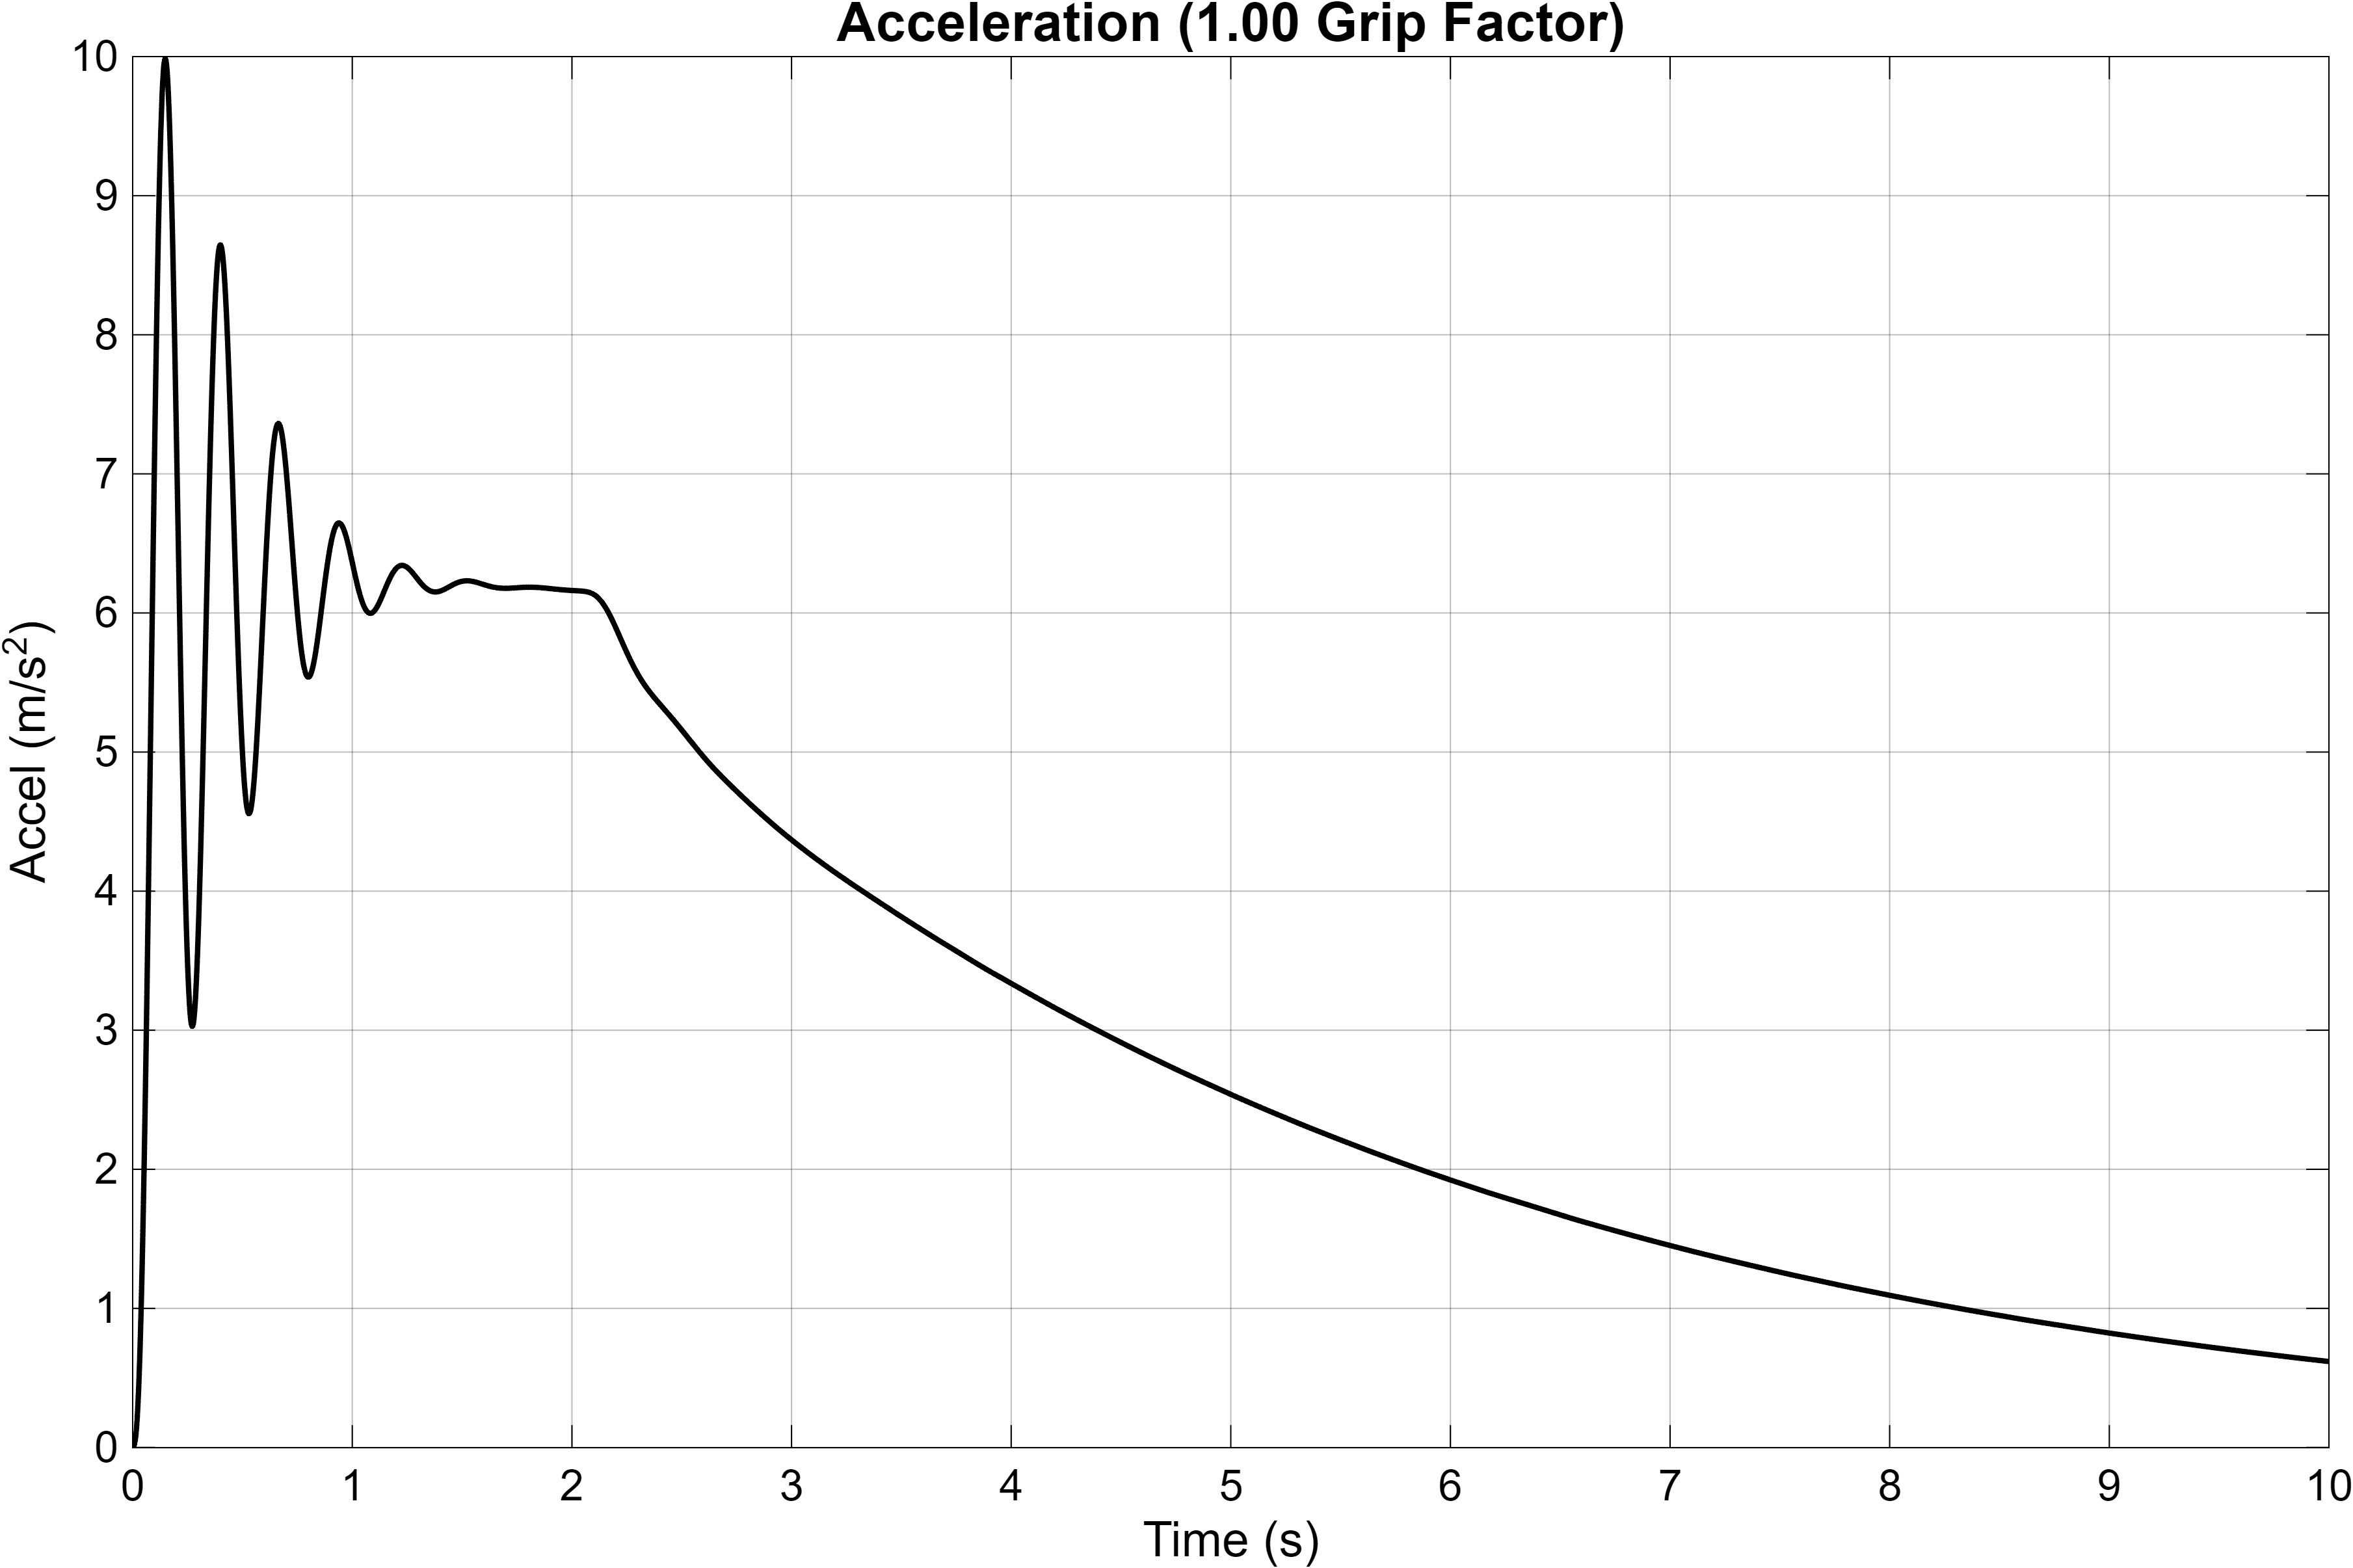

Values plotted in this chart, from the file beside it:
Time_s, Acceleration_mps2
0, -2.14338455293373e-11
1.43536367514833e-07, -2.14594995887422e-07
8.61218205088999e-07, -1.28744723917697e-06
4.44962739295983e-06, -6.65130075459473e-06
2.2391673332314e-05, -3.34580583675559e-05
0.0001121, -0.0001669
0.0002893, -0.0004238
0.000419, -0.0006021
0.0005487, -0.0007682
0.0006636, -0.0009026
0.0007717, -0.001016
0.0008759, -0.001112
0.0009773, -0.001191
0.001077, -0.001254
0.001174, -0.001301
0.001271, -0.001331
0.001367, -0.001346
0.001462, -0.001344
0.001557, -0.001326
0.001652, -0.001291
0.001747, -0.00124
0.001842, -0.001171
0.001937, -0.001085
0.002033, -0.0009813
0.00213, -0.0008598
0.002228, -0.0007201
0.002327, -0.0005617
0.002429, -0.0003828
0.002534, -0.0001811
0.002643, 4.49988256919767e-05
0.002756, 0.0002982
0.002876, 0.0005826
0.003004, 0.0009055
0.003147, 0.001284
0.003329, 0.001787
0.003465, 0.002179
0.003602, 0.00258
0.003727, 0.002954
0.003846, 0.003312
0.003962, 0.00366
0.004075, 0.004
0.004185, 0.004333
0.004295, 0.004661
0.004403, 0.004985
0.004511, 0.005304
0.004618, 0.00562
0.004726, 0.005934
0.004833, 0.006246
0.004942, 0.006558
0.00505, 0.006871
0.005161, 0.007186
0.005272, 0.007507
0.005386, 0.007834
0.005502, 0.008172
0.005622, 0.008523
0.005747, 0.008895
0.005878, 0.009295
0.00602, 0.009739
0.006179, 0.01026
0.006357, 0.01087
... 2,589 more rows
